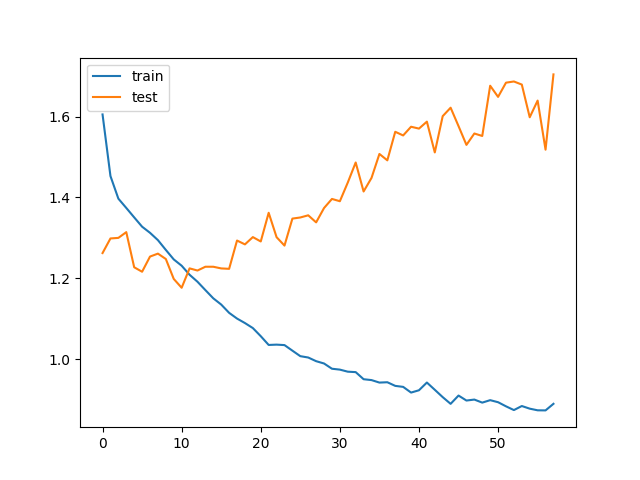

Values plotted in this chart, from the file beside it:
train_loss, test_loss, save
1.606, 1.262, V
1.453, 1.299, 
1.397, 1.3, 
1.374, 1.314, 
1.351, 1.227, V
1.328, 1.216, V
1.313, 1.254, 
1.294, 1.261, 
1.27, 1.248, 
1.247, 1.198, V
1.231, 1.176, V
1.209, 1.224, 
1.191, 1.219, 
1.171, 1.229, 
1.15, 1.228, 
1.135, 1.224, 
1.114, 1.223, 
1.1, 1.293, 
1.089, 1.284, 
1.077, 1.302, 
1.057, 1.291, 
1.035, 1.362, 
1.036, 1.302, 
1.034, 1.281, 
1.021, 1.348, 
1.007, 1.35, 
1.004, 1.356, 
0.9946, 1.338, 
0.9889, 1.374, 
0.9759, 1.396, 
0.9737, 1.391, 
0.9686, 1.437, 
0.9675, 1.487, 
0.95, 1.415, 
0.9478, 1.448, 
0.9416, 1.508, 
0.9425, 1.492, 
0.9335, 1.563, 
0.931, 1.554, 
0.9169, 1.575, 
0.9226, 1.571, 
0.9418, 1.588, 
0.9238, 1.512, 
0.9056, 1.601, 
0.889, 1.622, 
0.9095, 1.577, 
0.8972, 1.53, 
0.8996, 1.558, 
0.892, 1.552, 
0.8981, 1.677, 
0.893, 1.649, 
0.8828, 1.684, 
0.8736, 1.687, 
0.8836, 1.68, 
0.8771, 1.599, 
0.873, 1.64, 
0.8727, 1.518, 
0.8891, 1.705, 
